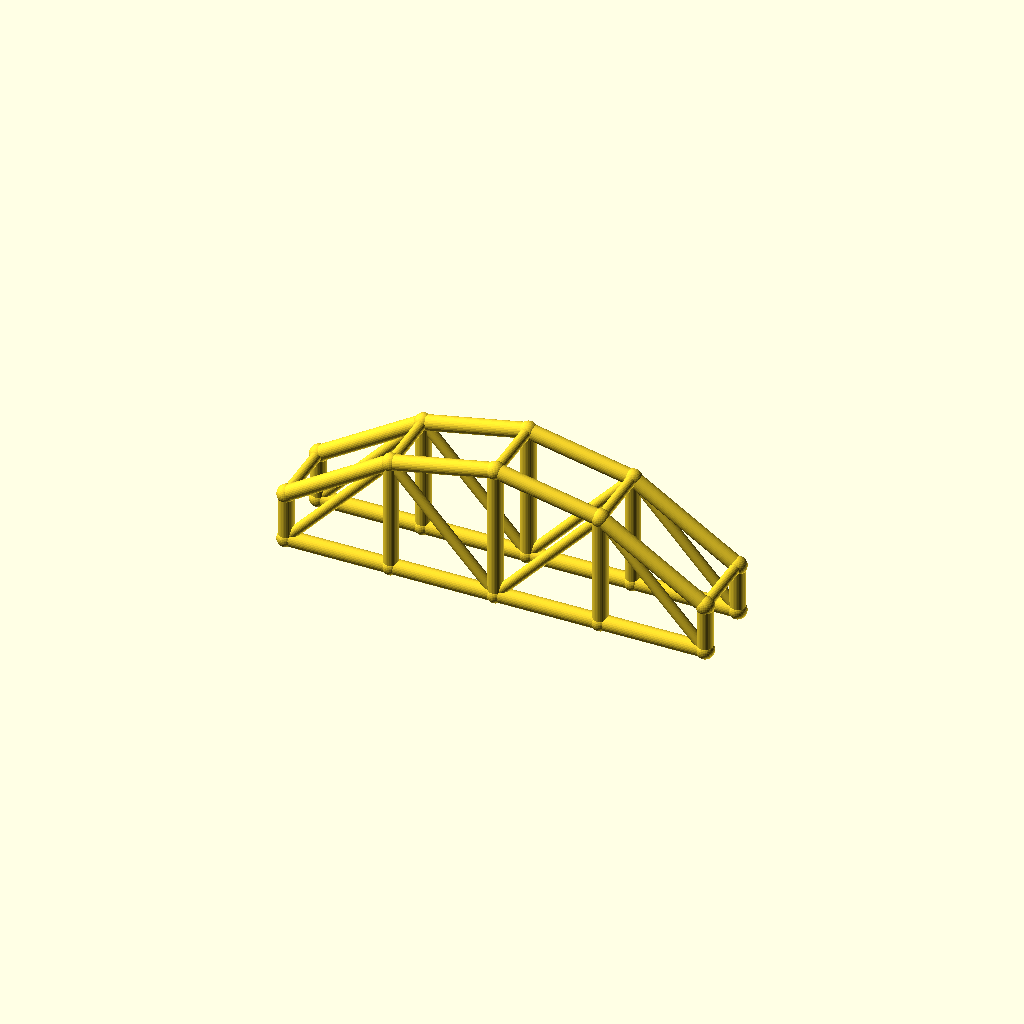
Cell 1 — every parameter at its default value.
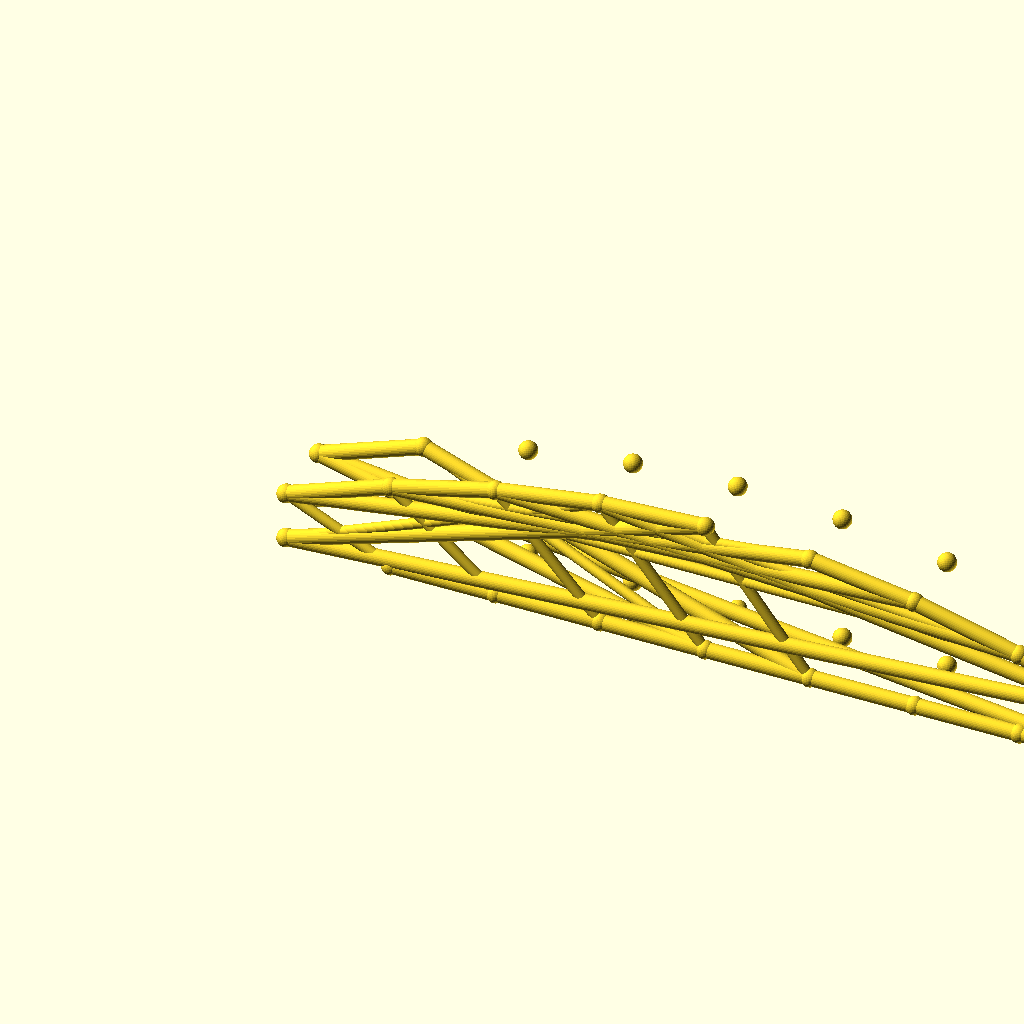
Cell 2: bays = 8 (everything else at default).
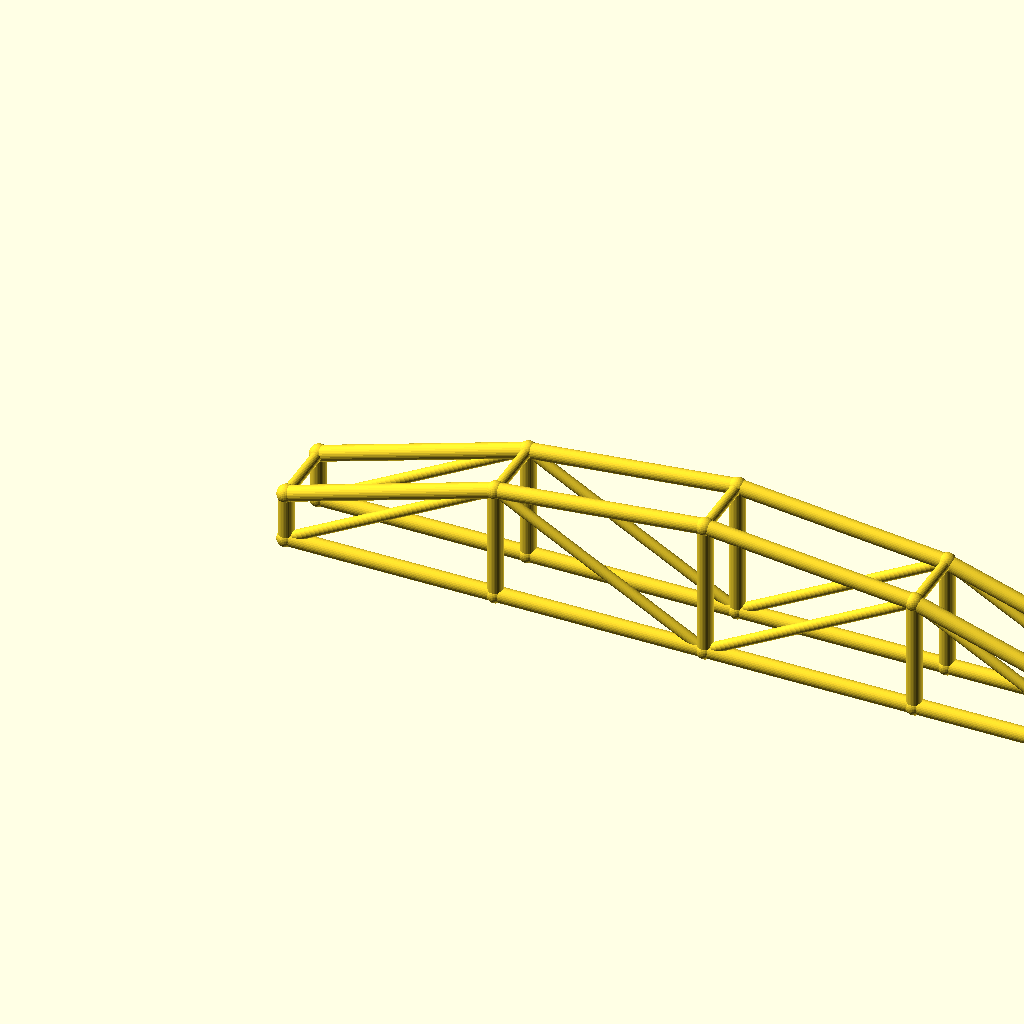
Cell 3 — arch_bay set to 60, the other parameters unchanged.
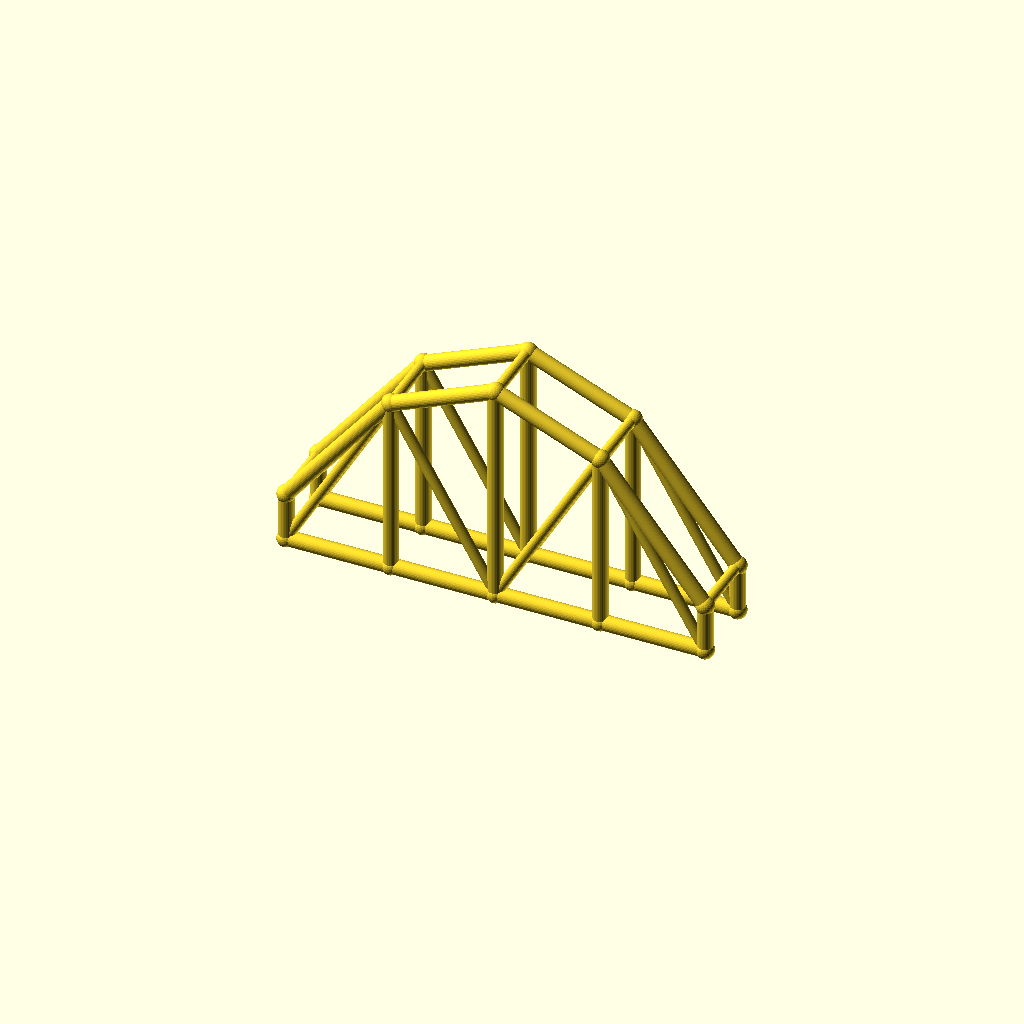
Cell 4: the same model with rise = 50.
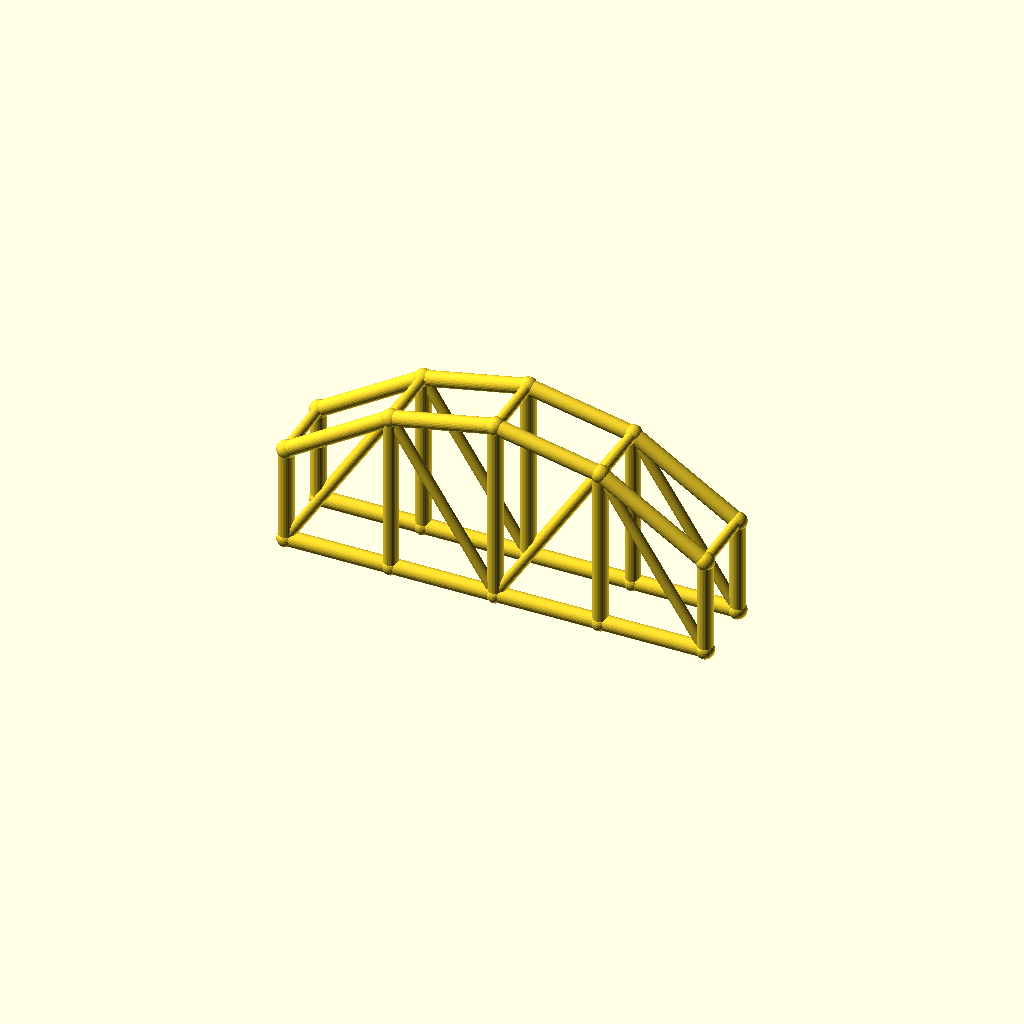
Cell 5: col_h = 28 (everything else at default).
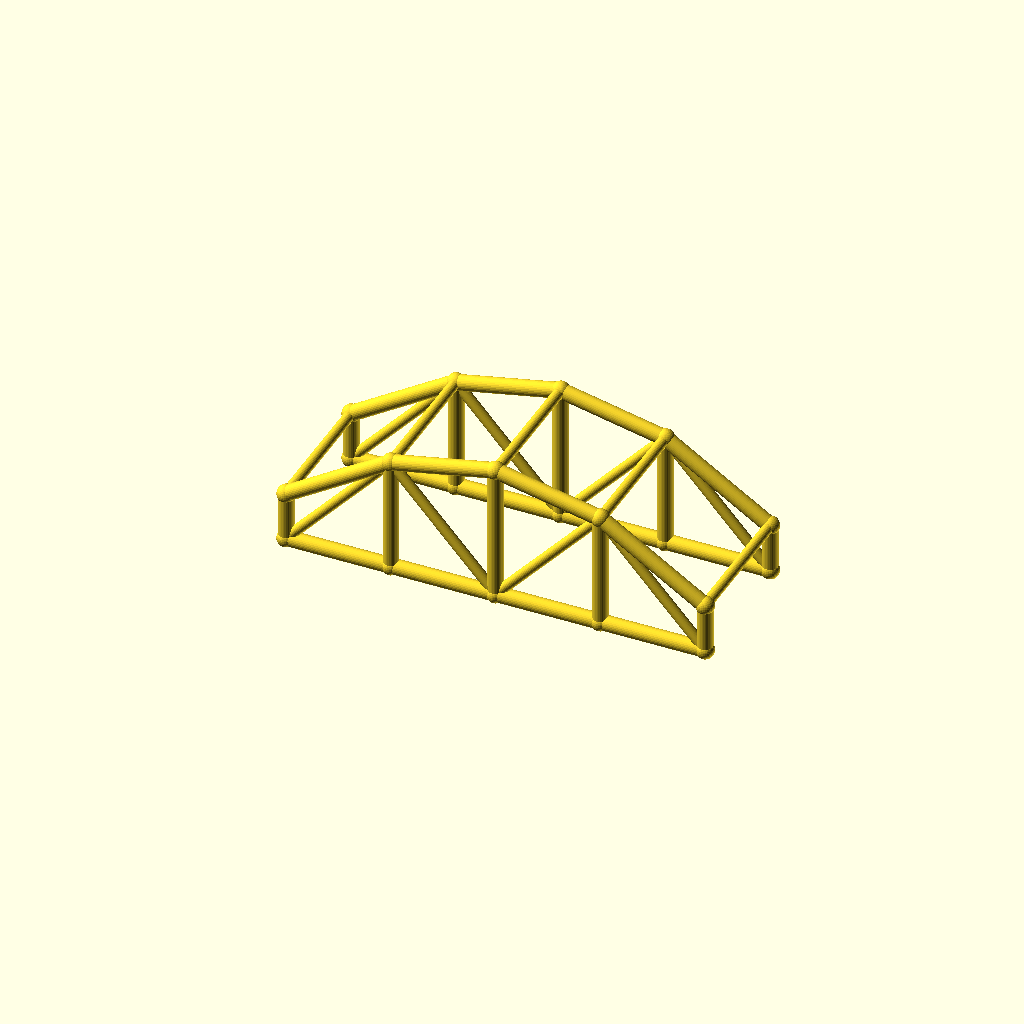
Cell 6: arch_w = 40 (everything else at default).
One fixed orthographic camera (rotation 55°, 0°, 25°; colour scheme Cornfield) for every cell.
OpenSCAD source file optional_data/data/wire3/archtruss/scene_0226.scad:
$fn = 32;

// ----------------------------------------------------------------------
// Arch truss pair: 4 bays of 30 mm, rise 25 mm
// ----------------------------------------------------------------------

// --- parameters (mm) ---
bays = 4;                 // number of arch bays
arch_bay = 30;            // bay length, X
rise = 25;                // arch rise over the tie
col_h = 14;               // end post height
arch_w = 20;              // distance between the two trusses, Y
chord_r = 2.2;            // chord radius
brace_r = 1.5;            // web and cross brace radius
joint_r = 2.6;            // joint ball radius
fit_tol = 0.1;            // declared fit tolerance (prompt contract)
free_tol = 0.3;           // declared free tolerance (prompt contract)

bbox_x = bays * arch_bay + 2 * joint_r;  // overall X, joints included
bbox_y = arch_w + 2 * joint_r;  // overall Y, joints included
bbox_z = col_h + rise + 2 * joint_r;  // overall Z, joints included
chord_d = 2 * chord_r;  // chord stock diameter
brace_d = 2 * brace_r;  // web stock diameter
arch_span = bays * arch_bay;  // truss span
crown_z = col_h + rise;  // crown height over the tie
nodes = concat([for (i = [0 : bays]) [i * arch_bay, 0, col_h + 4 * rise * (i / bays) * (1 - i / bays)]], [for (i = [0 : bays]) [i * arch_bay, 0, 0]], [for (i = [0 : bays]) [i * arch_bay, arch_w, col_h + 4 * rise * (i / bays) * (1 - i / bays)]], [for (i = [0 : bays]) [i * arch_bay, arch_w, 0]]);

module member(a, b, r) {
  /* round stock from joint a to joint b, ends buried in the joint balls */
  d = b - a;
  length = norm(d);
  translate(a) rotate([0, acos(d[2] / length), atan2(d[1], d[0])])
    cylinder(h = length, r = r);
}

module joint(p, r) {
  /* ball at the joint centre, fatter than every member meeting there */
  translate(p) sphere(r = r);
}

/* members - each call is one graph edge */
member(nodes[0], nodes[1], chord_r);
member(nodes[5], nodes[6], chord_r);
member(nodes[1], nodes[2], chord_r);
member(nodes[6], nodes[7], chord_r);
member(nodes[2], nodes[3], chord_r);
member(nodes[7], nodes[8], chord_r);
member(nodes[3], nodes[4], chord_r);
member(nodes[8], nodes[9], chord_r);
member(nodes[0], nodes[5], chord_r);
member(nodes[1], nodes[6], chord_r);
member(nodes[2], nodes[7], chord_r);
member(nodes[3], nodes[8], chord_r);
member(nodes[4], nodes[9], chord_r);
member(nodes[5], nodes[1], brace_r);
member(nodes[1], nodes[7], brace_r);
member(nodes[7], nodes[3], brace_r);
member(nodes[3], nodes[9], brace_r);
member(nodes[10], nodes[11], chord_r);
member(nodes[15], nodes[16], chord_r);
member(nodes[11], nodes[12], chord_r);
member(nodes[16], nodes[17], chord_r);
member(nodes[12], nodes[13], chord_r);
member(nodes[17], nodes[18], chord_r);
member(nodes[13], nodes[14], chord_r);
member(nodes[18], nodes[19], chord_r);
member(nodes[10], nodes[15], chord_r);
member(nodes[11], nodes[16], chord_r);
member(nodes[12], nodes[17], chord_r);
member(nodes[13], nodes[18], chord_r);
member(nodes[14], nodes[19], chord_r);
member(nodes[15], nodes[11], brace_r);
member(nodes[11], nodes[17], brace_r);
member(nodes[17], nodes[13], brace_r);
member(nodes[13], nodes[19], brace_r);
member(nodes[0], nodes[10], brace_r);
member(nodes[1], nodes[11], brace_r);
member(nodes[2], nodes[12], brace_r);
member(nodes[3], nodes[13], brace_r);
member(nodes[4], nodes[14], brace_r);

/* joint balls */
for (p = nodes) joint(p, joint_r);
Customizer parameters (derived from the source; name, type, default, range or options):
bays: number, default 4
arch_bay: number, default 30
rise: number, default 25
col_h: number, default 14
arch_w: number, default 20
chord_r: number, default 2.2
brace_r: number, default 1.5
joint_r: number, default 2.6
fit_tol: number, default 0.1
free_tol: number, default 0.3
